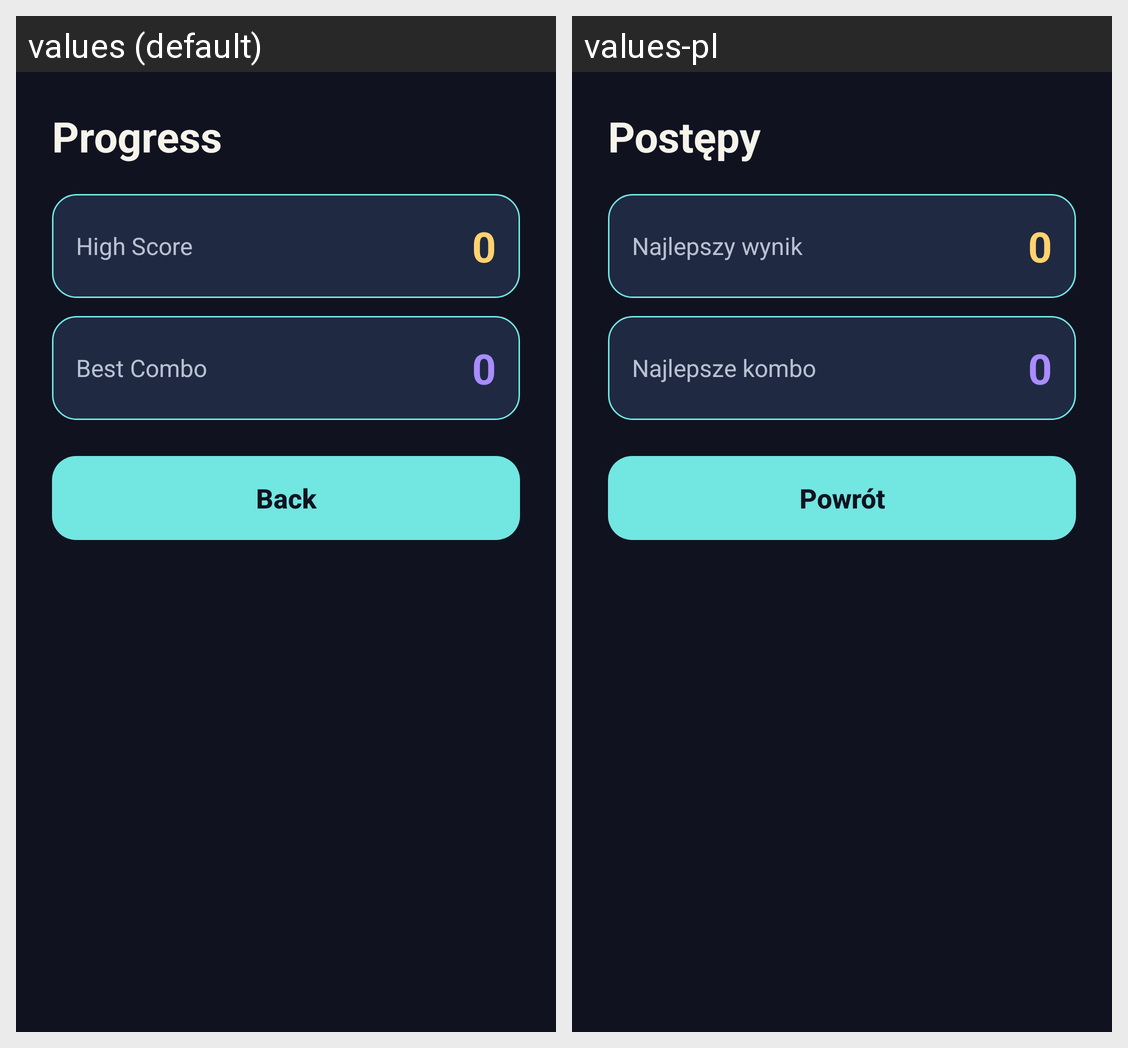

Here is an Android app screen in its default locale and in the app's own translations. Write out the translated-string differences for the strings that appear on this screen.
Android screen res/layout/activity_progress.xml rendered under 2 locales, left to right: values (default), values-pl. Device: Nexus 5 (rendered at 1080×1920; each locale shown at half size, 540×960, under a caption strip naming it); theme Theme.Tetherloom.
Strings drawn on this screen, with the default value and each locale's value (text and hints the layout hard-codes, and strings that could not be matched under every locale, appear in the picture but are not listed):

progress_title
  values: Progress
  values-pl: Postępy

progress_high_score
  values: High Score
  values-pl: Najlepszy wynik

progress_best_combo
  values: Best Combo
  values-pl: Najlepsze kombo

progress_back
  values: Back
  values-pl: Powrót
